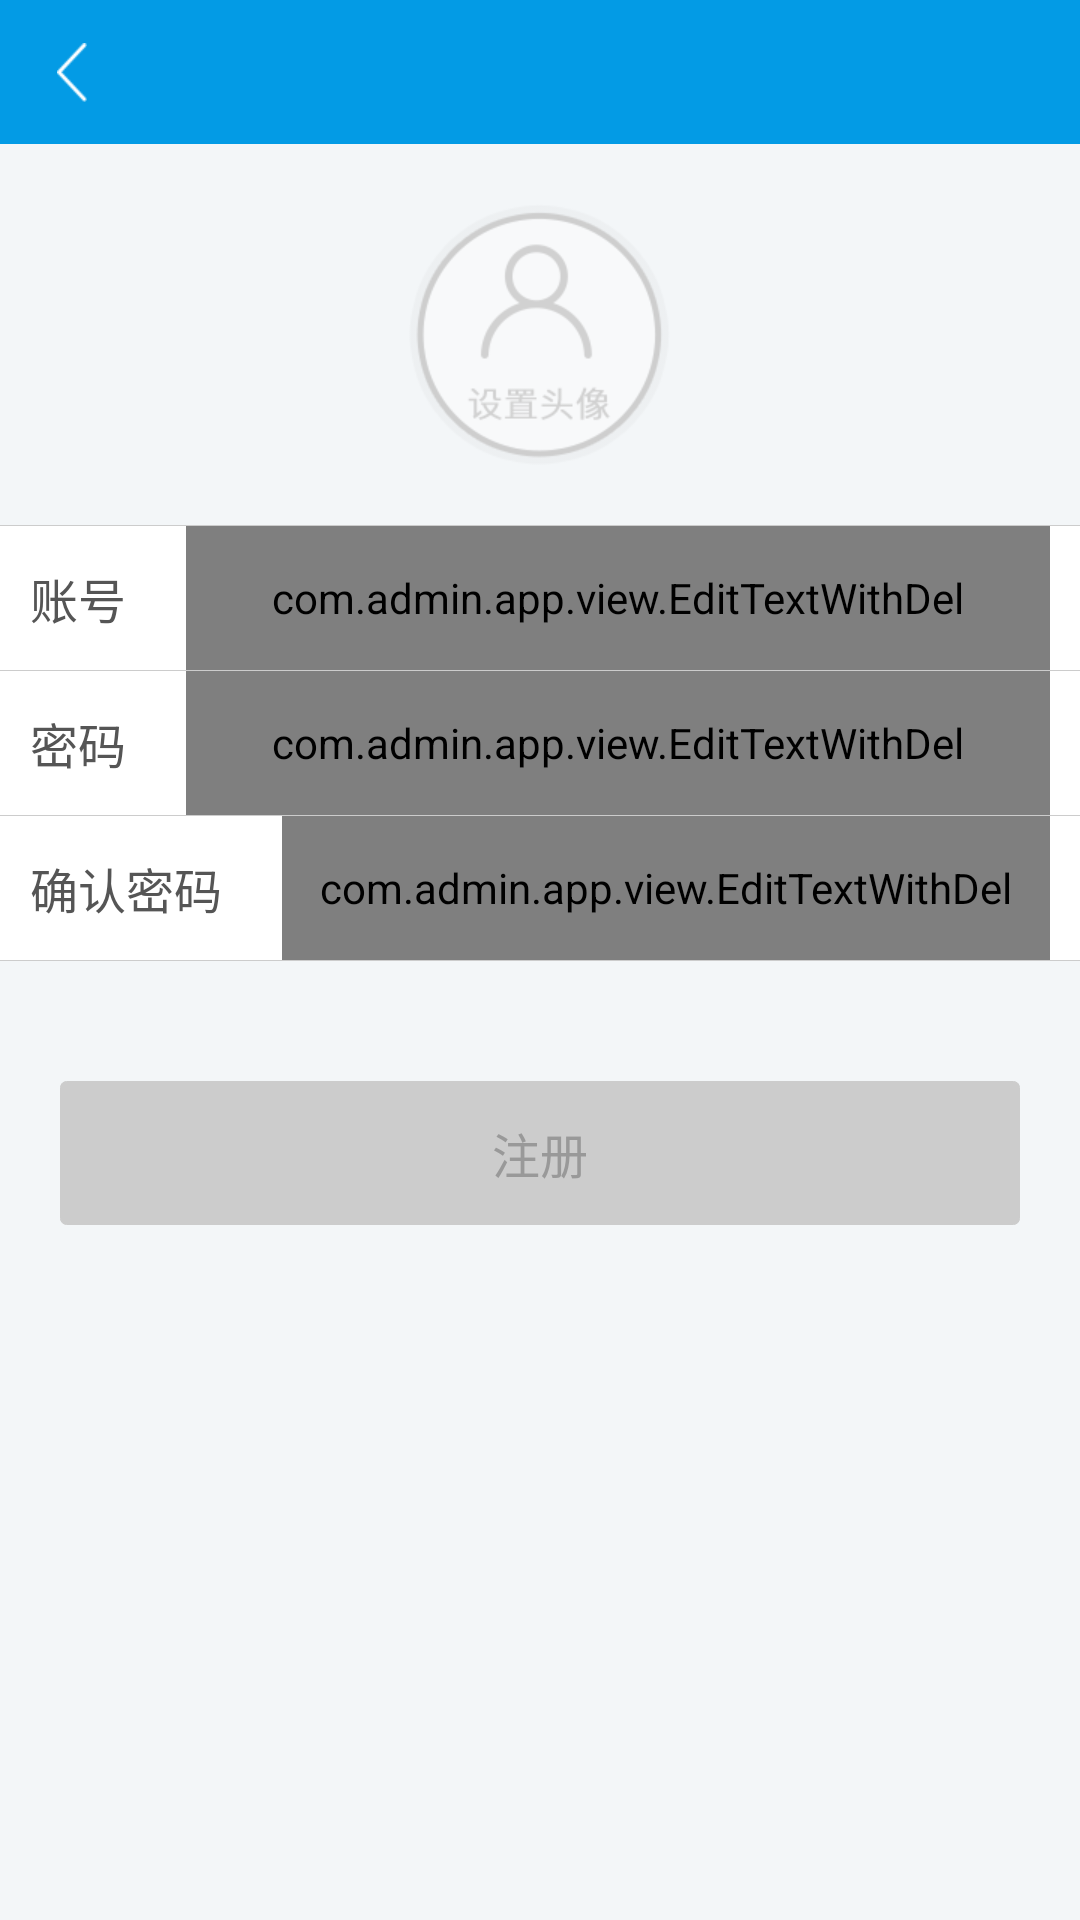

Reconstruct the res/layout file that produces this screen, plus the resources it refers to.
<!-- AndroidManifest.xml: application theme AppTheme -->
<!-- res/layout/activity_register2.xml -->
<?xml version="1.0" encoding="utf-8"?>
<LinearLayout xmlns:android="http://schemas.android.com/apk/res/android"
              android:layout_width="match_parent"
              android:layout_height="match_parent"
              android:focusable="true"
              android:focusableInTouchMode="true"
              android:orientation="vertical">

    <include layout="@layout/include_toolbar"/>

    <ImageView
        android:id="@+id/register_avatar"
        android:layout_width="wrap_content"
        android:layout_height="wrap_content"
        android:layout_gravity="center_horizontal"
        android:layout_margin="20dp"
        android:contentDescription="@null"
        android:scaleType="centerInside"
        android:src="@mipmap/icon_setting_avatar"/>

    <ImageView style="@style/ImageViewHorizontal"/>

    <LinearLayout
        android:layout_width="match_parent"
        android:layout_height="@dimen/toolbar_size"
        android:background="@color/white"
        android:gravity="center_vertical"
        android:orientation="horizontal">

        <TextView
            style="@style/TextView"
            android:layout_margin="10dp"
            android:text="@string/account"
            android:textColor="@color/gray_dark"
            android:textSize="@dimen/text_subhead"/>

        <com.admin.app.view.EditTextWithDel
            android:id="@+id/register_account"
            android:layout_width="match_parent"
            android:layout_height="match_parent"
            android:layout_marginLeft="10dp"
            android:layout_marginRight="10dp"
            android:focusable="true"
            android:focusableInTouchMode="true"
            android:gravity="center_vertical"
            android:hint="@string/hint_account"
            android:textColor="@color/gray_dark"
            android:textColorHint="@color/gray"
            android:textSize="@dimen/text_subhead"/>
    </LinearLayout>

    <ImageView style="@style/ImageViewHorizontal"/>

    <LinearLayout
        android:layout_width="match_parent"
        android:layout_height="@dimen/toolbar_size"
        android:background="@color/white"
        android:gravity="center_vertical"
        android:orientation="horizontal">

        <TextView
            style="@style/TextView"
            android:layout_margin="10dp"
            android:text="@string/password"
            android:textColor="@color/gray_dark"
            android:textSize="@dimen/text_subhead"/>

        <com.admin.app.view.EditTextWithDel
            android:id="@+id/register_password"
            android:layout_width="match_parent"
            android:layout_height="match_parent"
            android:layout_marginLeft="10dp"
            android:layout_marginRight="10dp"
            android:focusable="true"
            android:focusableInTouchMode="true"
            android:gravity="center_vertical"
            android:hint="@string/hint_password"
            android:textColor="@color/gray_dark"
            android:textColorHint="@color/gray"
            android:textSize="@dimen/text_subhead"/>
    </LinearLayout>


    <ImageView style="@style/ImageViewHorizontal"/>

    <LinearLayout
        android:layout_width="match_parent"
        android:layout_height="@dimen/toolbar_size"
        android:background="@color/white"
        android:gravity="center_vertical"
        android:orientation="horizontal">

        <TextView
            style="@style/TextView"
            android:layout_margin="10dp"
            android:text="@string/confirm_password"
            android:textColor="@color/gray_dark"
            android:textSize="@dimen/text_subhead"/>

        <com.admin.app.view.EditTextWithDel
            android:id="@+id/register_confirm_password"
            android:layout_width="match_parent"
            android:layout_height="match_parent"
            android:layout_marginLeft="10dp"
            android:layout_marginRight="10dp"
            android:focusable="true"
            android:focusableInTouchMode="true"
            android:gravity="center_vertical"
            android:hint="@string/hint_password"
            android:textColor="@color/gray_dark"
            android:textColorHint="@color/gray"
            android:textSize="@dimen/text_subhead"/>
    </LinearLayout>


    <ImageView style="@style/ImageViewHorizontal"/>

    <TextView
        android:id="@+id/register"
        android:layout_width="match_parent"
        android:layout_height="@dimen/toolbar_size"
        android:layout_marginLeft="20dp"
        android:layout_marginRight="20dp"
        android:layout_marginTop="40dp"
        android:background="@drawable/btn_gray"
        android:gravity="center"
        android:text="@string/register"
        android:textAppearance="?android:attr/textAppearanceSmall"
        android:textColor="@color/gray"
        android:textSize="@dimen/text_subhead"/>


</LinearLayout>
<!-- res/layout/include_toolbar.xml (included above) -->
<?xml version="1.0" encoding="utf-8"?>
<RelativeLayout
    android:id="@+id/toolbar"
    xmlns:android="http://schemas.android.com/apk/res/android"
    android:layout_width="match_parent"
    android:layout_height="@dimen/toolbar_size"
    android:background="@color/blue"
    android:gravity="center_vertical">

    <ImageView
        android:id="@+id/toolbar_iv_left"
        android:layout_width="@dimen/toolbar_size"
        android:layout_height="@dimen/toolbar_size"
        android:layout_centerVertical="true"
        android:contentDescription="@null"
        android:gravity="center"
        android:scaleType="centerInside"
        android:src="@mipmap/arrow_left_white"/>

    <TextView
        android:id="@+id/toolbar_tv_left"
        android:layout_width="wrap_content"
        android:layout_height="match_parent"
        android:layout_centerVertical="true"
        android:layout_gravity="start"
        android:gravity="center_vertical"
        android:paddingLeft="16dp"
        android:paddingRight="16dp"
        android:textAppearance="?android:attr/textAppearanceSmall"
        android:textColor="@color/text_color_white2gray_selector"
        android:textSize="@dimen/text_subhead"/>


    <TextView
        android:id="@+id/toolbar_title"
        android:layout_width="wrap_content"
        android:layout_height="wrap_content"
        android:layout_centerInParent="true"
        android:ellipsize="end"
        android:singleLine="true"
        android:textAppearance="?android:attr/textAppearanceLarge"
        android:textColor="@color/white"
        android:textSize="@dimen/text_title"/>


    <ImageView
        android:id="@+id/toolbar_iv_right"
        android:layout_width="@dimen/toolbar_size"
        android:layout_height="@dimen/toolbar_size"
        android:layout_alignParentEnd="true"
        android:layout_alignParentRight="true"
        android:layout_centerVertical="true"
        android:contentDescription="@null"
        android:gravity="center"
        android:scaleType="centerInside"/>

    <TextView
        android:id="@+id/toolbar_tv_right"
        android:layout_width="wrap_content"
        android:layout_height="match_parent"
        android:layout_alignParentEnd="true"
        android:layout_alignParentRight="true"
        android:layout_centerVertical="true"
        android:gravity="center"
        android:paddingLeft="16dp"
        android:paddingRight="16dp"
        android:textAppearance="?android:attr/textAppearanceSmall"
        android:textColor="@color/text_color_white2gray_selector"
        android:textSize="@dimen/text_subhead"/>

</RelativeLayout>
<!-- resources referenced by this layout -->
<resources>
  <color name="blue">#039BE5</color>
  <color name="gray">#999999</color>
  <color name="gray_dark">#555555</color>
  <color name="white">#FFFFFF</color>
  <dimen name="text_subhead">16sp</dimen>
  <dimen name="text_title">20sp</dimen>
  <dimen name="toolbar_size">48dp</dimen>
  <!-- drawable btn_gray (drawable) -->
  <?xml version="1.0" encoding="utf-8"?>
  <shape xmlns:android="http://schemas.android.com/apk/res/android">
  
      
      <corners
          android:radius="2dp"/>
      
      <solid
          android:color="@color/gray_light"/>
      
  
      
      <stroke
          android:width="1px"
          android:color="@color/gray_light"/>
  </shape>
  <!-- mipmap arrow_left_white: png bitmap (mipmap-xhdpi, 1369 bytes) -->
  <!-- mipmap icon_setting_avatar: png bitmap (mipmap-xhdpi, 12582 bytes) -->
  <string name="account">账号</string>
  <string name="confirm_password">确认密码</string>
  <string name="hint_account">用户名/邮箱/手机号</string>
  <string name="hint_password">请输入密码</string>
  <string name="password">密码</string>
  <string name="register">注册</string>
  <style name="ImageViewHorizontal">
          <item name="android:layout_width">match_parent</item>
          <item name="android:layout_height">@dimen/divider_size</item>
          <item name="android:contentDescription">@null</item>
          <item name="android:src">@color/gray_light</item>
      </style>
  <style name="TextView" parent="TextAppearance.AppCompat.Small">
          <item name="android:layout_width">wrap_content</item>
          <item name="android:layout_height">wrap_content</item>
          <item name="android:textStyle">normal</item>
          <item name="android:gravity">center</item>
          <item name="android:textColor">@color/gray</item>
          <item name="android:textSize">@dimen/text_caption</item>
          <item name="android:textAppearance">?android:attr/textAppearanceSmall</item>
      </style>
  <style name="AppTheme" parent="Theme.AppCompat.Light.NoActionBar">
          <item name="colorPrimary">@color/blue</item>
          <item name="colorPrimaryDark">@color/blue</item>
          <item name="colorAccent">@color/blue</item>
          <item name="windowActionBar">false</item>
          <item name="windowNoTitle">true</item>
          <item name="android:windowFullscreen">false</item>
          <item name="android:windowContentOverlay">@null</item>
          <item name="android:screenOrientation">portrait</item>
          <item name="android:windowBackground">@color/background</item>
      </style>
  <color name="gray_light">#CCCCCC</color>
  <dimen name="divider_size">1px</dimen>
  <dimen name="text_caption">12sp</dimen>
  <color name="background">#F3F6F8</color>
</resources>
